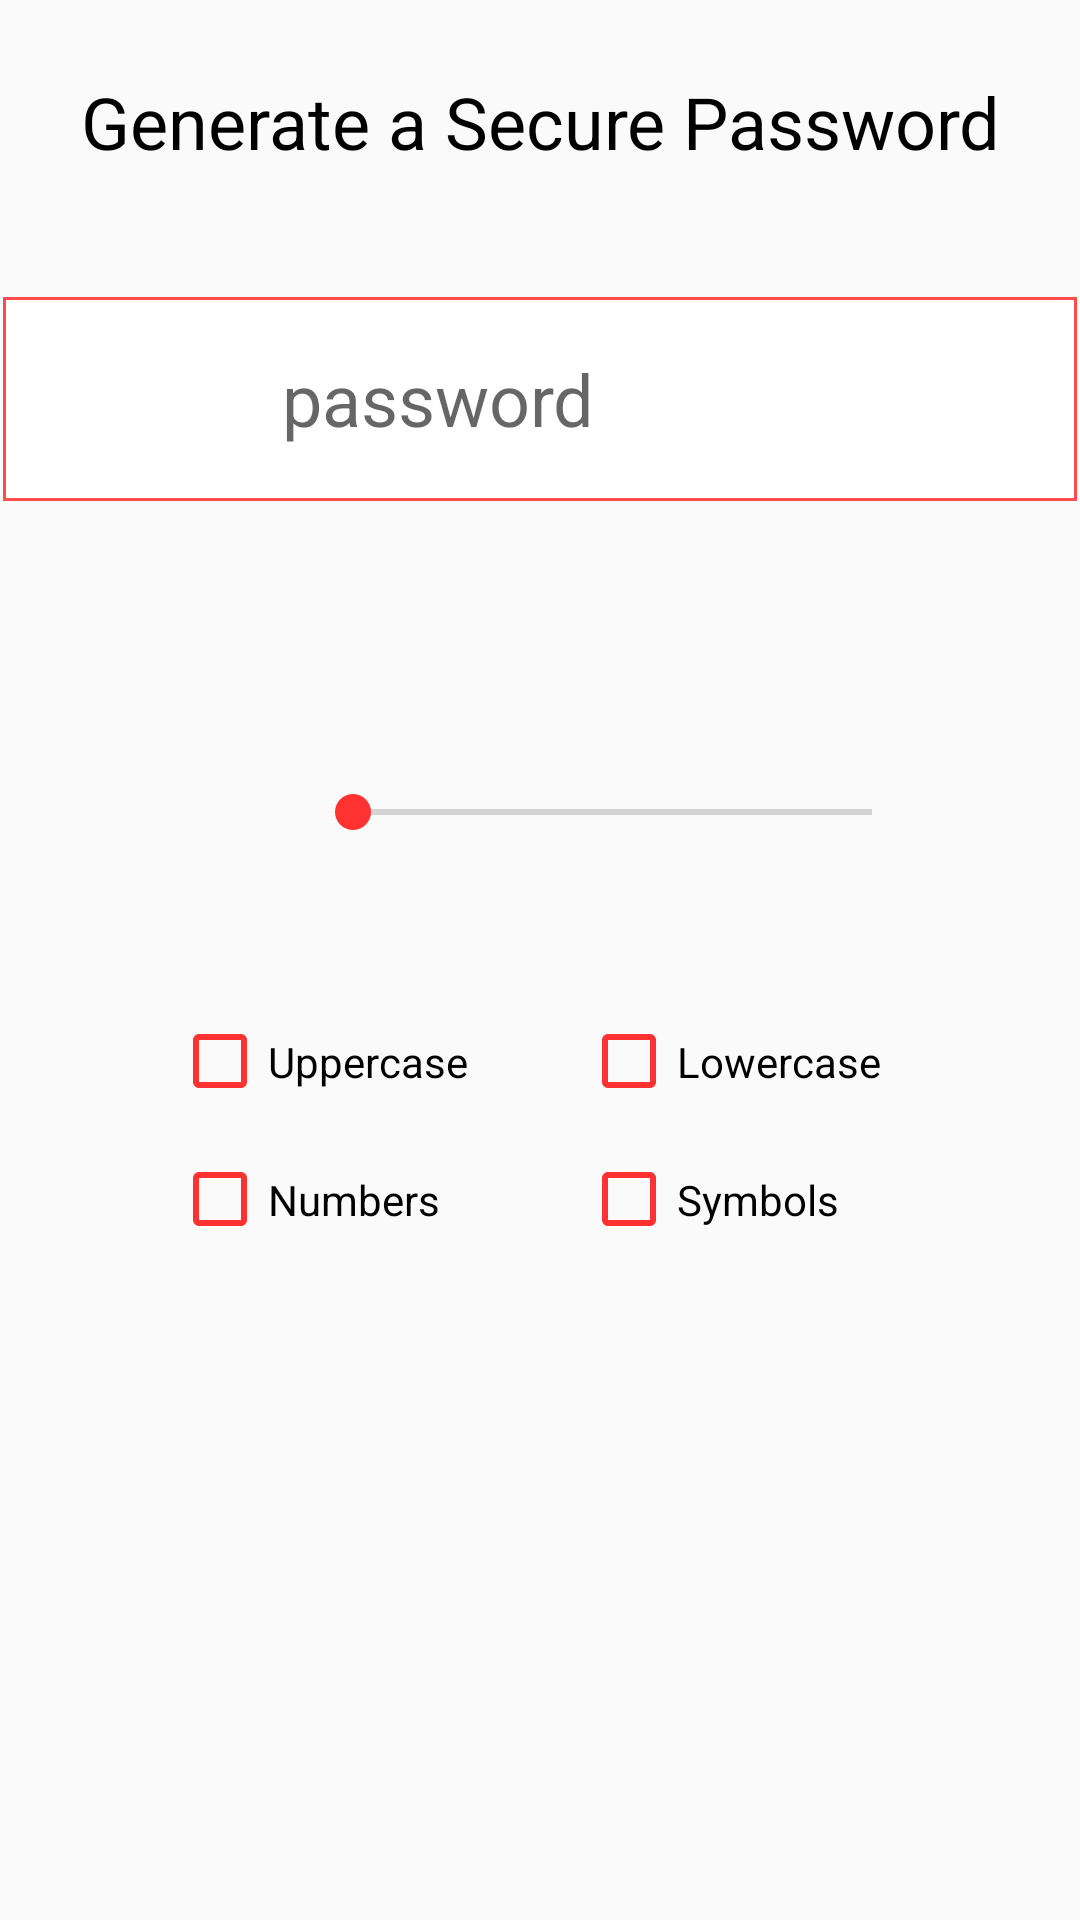

Android layout source for this screen:
<!-- AndroidManifest.xml: application theme Theme.MakePassword -->
<!-- res/layout/main_layout2.xml -->
<?xml version="1.0" encoding="utf-8"?>
<androidx.constraintlayout.widget.ConstraintLayout xmlns:android="http://schemas.android.com/apk/res/android"
    xmlns:app="http://schemas.android.com/apk/res-auto"
    xmlns:tools="http://schemas.android.com/tools"
    android:layout_width="match_parent"
    android:layout_height="match_parent"
    tools:context=".MainActivity">


    <TextView
        android:id="@+id/textView3"
        android:layout_width="wrap_content"
        android:layout_height="wrap_content"
        android:text="@string/generate_a_secure_password"
        android:textColor="@color/colorPrimaryDark"
        android:textSize="24sp"
        app:layout_constraintBottom_toBottomOf="parent"
        app:layout_constraintEnd_toEndOf="parent"
        app:layout_constraintStart_toStartOf="parent"
        app:layout_constraintTop_toTopOf="parent"
        app:layout_constraintVertical_bias="0.04" />


    <androidx.appcompat.widget.LinearLayoutCompat
        android:layout_width="358dp"
        android:layout_height="68dp"
        android:background="@drawable/border"
        android:maxWidth="240dp"
        android:maxHeight="80dp"
        app:layout_constraintBottom_toBottomOf="parent"
        app:layout_constraintEnd_toEndOf="parent"
        app:layout_constraintHorizontal_bias="0.49"
        app:layout_constraintStart_toStartOf="parent"
        app:layout_constraintTop_toTopOf="parent"
        app:layout_constraintVertical_bias="0.173">

        <TextView
            android:id="@+id/displayPass"
            android:layout_width="wrap_content"
            android:layout_height="wrap_content"
            android:layout_marginStart="16dp"
            android:gravity="center"
            android:hint="@string/password"
            android:maxWidth="248dp"
            android:minWidth="248dp"
            android:minHeight="80dp"
            android:textSize="24sp"
            app:layout_constraintBottom_toBottomOf="parent"
            app:layout_constraintEnd_toEndOf="parent"
            app:layout_constraintHorizontal_bias="0.0"
            app:layout_constraintStart_toStartOf="parent"
            app:layout_constraintTop_toTopOf="parent"
            app:layout_constraintVertical_bias="0.628" />

        <ImageButton
            android:id="@+id/copyBtn"
            android:layout_width="wrap_content"
            android:layout_height="wrap_content"
            android:layout_gravity="center"
            android:background="@color/textWhite"
            android:contentDescription="TODO"
            android:paddingStart="5dp"
            android:paddingEnd="5dp"
            android:tint="@color/copyBtn"
            app:layout_constraintBottom_toBottomOf="parent"
            app:layout_constraintEnd_toEndOf="parent"
            app:layout_constraintHorizontal_bias="0.768"
            app:layout_constraintStart_toStartOf="parent"
            app:layout_constraintTop_toTopOf="parent"
            app:layout_constraintVertical_bias="0.623"
            app:srcCompat="@drawable/ic_baseline_file_copy_24" />

        <ImageButton
            android:id="@+id/genPassBtn"
            android:layout_width="wrap_content"
            android:layout_height="wrap_content"
            android:layout_gravity="center"
            android:background="@color/textWhite"
            android:contentDescription="TODO"
            android:paddingStart="10dp"
            android:paddingEnd="10dp"
            app:layout_constraintBottom_toBottomOf="parent"
            app:layout_constraintEnd_toEndOf="parent"
            app:layout_constraintHorizontal_bias="0.9"
            app:layout_constraintStart_toStartOf="parent"
            app:layout_constraintTop_toTopOf="parent"
            app:layout_constraintVertical_bias="0.623"
            app:srcCompat="@drawable/ic_baseline_auto_renew_24" />
    </androidx.appcompat.widget.LinearLayoutCompat>

    <SeekBar
        android:id="@+id/getPassLenSeekBar"
        android:layout_width="205dp"
        android:layout_height="40dp"
        android:progressTint="@color/yellow"
        android:thumbTint="@color/colorPrimary"
        app:layout_constraintBottom_toBottomOf="parent"
        app:layout_constraintEnd_toEndOf="parent"
        app:layout_constraintHorizontal_bias="0.655"
        app:layout_constraintStart_toStartOf="parent"
        app:layout_constraintTop_toTopOf="parent"
        app:layout_constraintVertical_bias="0.418" />

    <TextView
        android:id="@+id/displayPassLen"
        android:layout_width="wrap_content"
        android:layout_height="wrap_content"
        android:textColor="@color/colorPrimaryDark"
        android:textSize="32sp"
        app:layout_constraintBottom_toBottomOf="parent"
        app:layout_constraintEnd_toEndOf="parent"
        app:layout_constraintHorizontal_bias="0.209"
        app:layout_constraintStart_toStartOf="parent"
        app:layout_constraintTop_toTopOf="parent"
        app:layout_constraintVertical_bias="0.42" />

    <CheckBox
        android:id="@+id/uppercaseCheckbox"
        android:layout_width="107dp"
        android:layout_height="35dp"
        android:backgroundTint="@color/colorPrimary"
        android:buttonTint="@color/colorPrimary"
        android:text="@string/uppercase"
        app:layout_constraintBottom_toBottomOf="parent"
        app:layout_constraintEnd_toEndOf="parent"
        app:layout_constraintHorizontal_bias="0.226"
        app:layout_constraintStart_toStartOf="parent"
        app:layout_constraintTop_toTopOf="parent"
        app:layout_constraintVertical_bias="0.556" />

    <CheckBox
        android:id="@+id/lowercaseCheckbox"
        android:layout_width="107dp"
        android:layout_height="35dp"
        android:backgroundTint="@color/colorPrimary"
        android:buttonTint="@color/colorPrimary"
        android:text="@string/lowercase"
        app:layout_constraintBottom_toBottomOf="parent"
        app:layout_constraintEnd_toEndOf="parent"
        app:layout_constraintHorizontal_bias="0.766"
        app:layout_constraintStart_toStartOf="parent"
        app:layout_constraintTop_toTopOf="parent"
        app:layout_constraintVertical_bias="0.556" />

    <CheckBox
        android:id="@+id/numeralsCheckbox"
        android:layout_width="107dp"
        android:layout_height="35dp"
        android:backgroundTint="@color/colorPrimary"
        android:buttonTint="@color/colorPrimary"
        android:text="@string/numbers"
        app:layout_constraintBottom_toBottomOf="parent"
        app:layout_constraintEnd_toEndOf="parent"
        app:layout_constraintHorizontal_bias="0.226"
        app:layout_constraintStart_toStartOf="parent"
        app:layout_constraintTop_toBottomOf="@+id/uppercaseCheckbox"
        app:layout_constraintVertical_bias="0.047" />

    <CheckBox
        android:id="@+id/symbolsCheckbox"
        android:layout_width="107dp"
        android:layout_height="35dp"
        android:backgroundTint="@color/colorPrimary"
        android:buttonTint="@color/colorPrimary"
        android:text="@string/symbols"
        app:layout_constraintBottom_toBottomOf="parent"
        app:layout_constraintEnd_toEndOf="parent"
        app:layout_constraintHorizontal_bias="0.766"
        app:layout_constraintStart_toStartOf="parent"
        app:layout_constraintTop_toBottomOf="@+id/lowercaseCheckbox"
        app:layout_constraintVertical_bias="0.047" />


</androidx.constraintlayout.widget.ConstraintLayout>
<!-- resources referenced by this layout -->
<resources>
  <color name="colorPrimary">#FF3232</color>
  <color name="colorPrimaryDark">#000000</color>
  <color name="copyBtn">#4CAF50</color>
  <color name="textWhite">#ffffff</color>
  <color name="yellow">#ffd966</color>
  <!-- drawable border (drawable) -->
  <?xml version="1.0" encoding="utf-8"?>
  <shape xmlns:android="http://schemas.android.com/apk/res/android">
      <stroke android:width="1dp" android:color="@color/colorPrimaryLight"/>
      <solid android:color="@color/textWhite"></solid>
      <padding android:right="5dp" android:left="5dp" android:top="2dp" android:bottom="2dp"/>
  </shape>
  <!-- drawable ic_baseline_file_copy_24 (drawable) -->
  <vector android:alpha="0.8" android:height="32dp"
      android:tint="?attr/colorControlNormal" android:viewportHeight="24"
      android:viewportWidth="24" android:width="32dp" xmlns:android="http://schemas.android.com/apk/res/android">
      <path android:fillColor="@android:color/white" android:pathData="M16,1L4,1c-1.1,0 -2,0.9 -2,2v14h2L4,3h12L16,1zM15,5l6,6v10c0,1.1 -0.9,2 -2,2L7.99,23C6.89,23 6,22.1 6,21l0.01,-14c0,-1.1 0.89,-2 1.99,-2h7zM14,12h5.5L14,6.5L14,12z"/>
  </vector>
  <string name="generate_a_secure_password">Generate a Secure Password</string>
  <string name="lowercase">Lowercase</string>
  <string name="numbers">Numbers</string>
  <string name="password"> password </string>
  <string name="symbols">Symbols</string>
  <string name="uppercase">Uppercase</string>
  <style name="Theme.MakePassword" parent="Theme.AppCompat.Light">
          
          <item name="colorPrimary">@color/colorPrimary</item>
          <item name="colorPrimaryVariant">@color/colorPrimaryDark</item>
          <item name="colorOnPrimary">@color/colorAccent</item>
          
  
  
  
          
          <item name="android:statusBarColor" tools:targetApi="l">@color/colorPrimaryDark</item>
          <item name="titleTextColor">@color/textWhite</item>
          <item name="android:actionMenuTextColor">@color/textWhite</item>
          <item name="tint">@color/textWhite</item>
          <item name="windowActionModeOverlay">true</item>
          
      </style>
  <color name="colorPrimaryLight">#FF4C4C</color>
  <color name="colorAccent">#03DAC5</color>
</resources>
